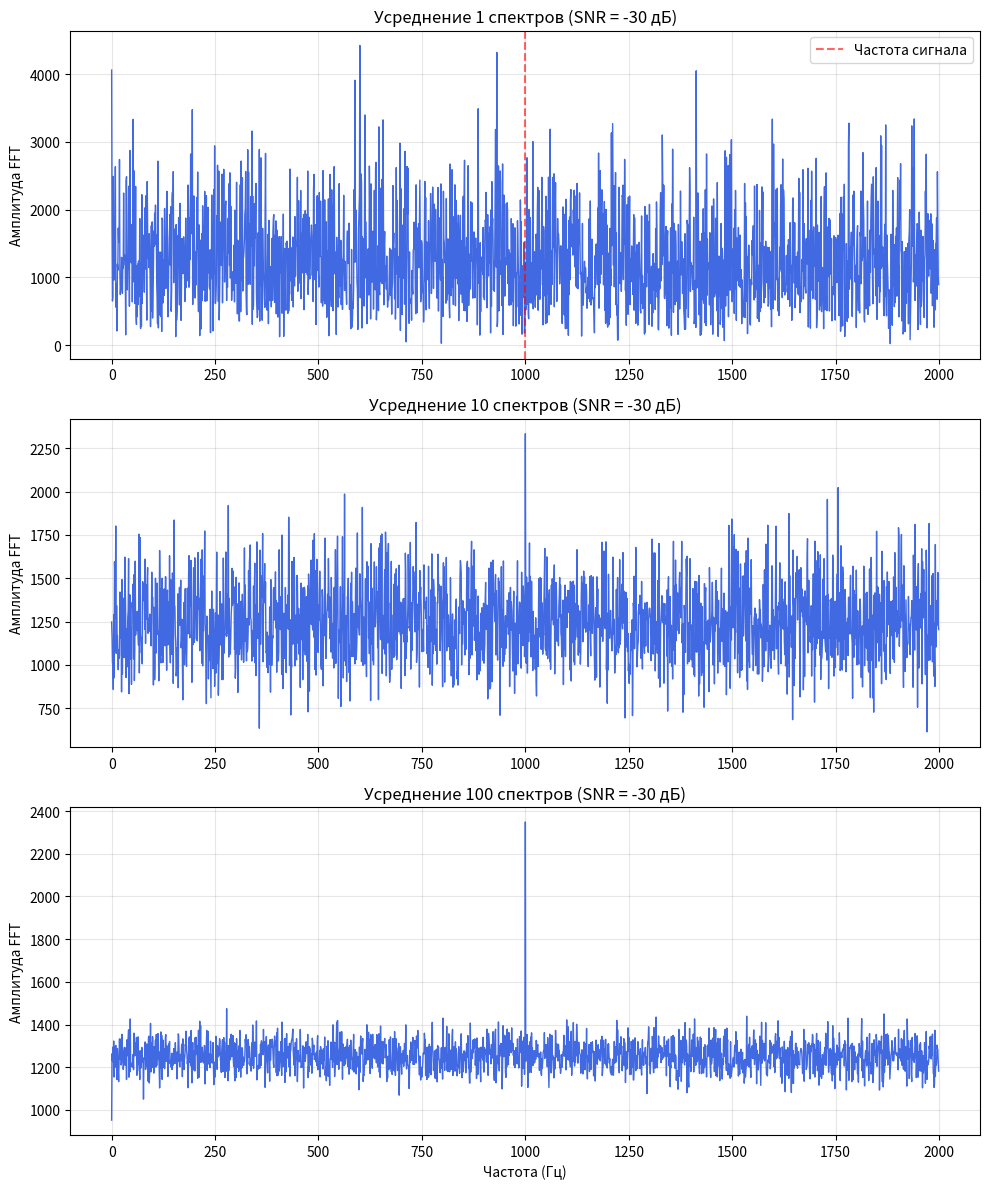

Write the Python code that produced this figure.
import numpy as np
import matplotlib.pyplot as plt

# Фиксация сида для воспроизводимости
np.random.seed(95651675)

# Параметры
fs = 4000  # Частота дискретизации
t = np.arange(fs) / fs  # 1 секунда сигнала
f_signal = 1000  # Частота сигнала (Гц)
snr_db = -30  # Очень низкий SNR

# Настройки накопления
accum_steps = [1, 10, 100]  # Количество усредняемых спектров

# Расчет амплитуды шума
# Мощность сигнала P = A^2 / 2. Для A=1, P=0.5.
signal = np.sin(2 * np.pi * f_signal * t)
p_signal = np.mean(signal ** 2)
p_noise = p_signal / (10 ** (snr_db / 10))
noise_sigma = np.sqrt(p_noise)

fig, axes = plt.subplots(3, 1, figsize=(10, 12))

for i, N in enumerate(accum_steps):
    accum_fft = np.zeros(fs // 2)

    for _ in range(N):
        noise = np.random.normal(0, noise_sigma, len(t))
        mixed_signal = signal + noise

        # Вычисляем амплитудный спектр
        fft_vals = np.abs(np.fft.fft(mixed_signal))[:fs // 2]
        accum_fft += fft_vals

    # Усредняем
    avg_fft = accum_fft / N
    freqs = np.fft.fftfreq(fs, 1 / fs)[:fs // 2]

    axes[i].plot(freqs, avg_fft, color='royalblue', lw=1)
    if i == 0:
        axes[i].axvline(f_signal, color='red', linestyle='--', alpha=0.6, label='Частота сигнала')
    axes[i].set_title(f'Усреднение {N} спектров (SNR = {snr_db} дБ)')
    axes[i].set_ylabel('Амплитуда FFT')
    axes[i].grid(True, alpha=0.3)
    if i == 0: axes[i].legend()

axes[-1].set_xlabel('Частота (Гц)')
plt.tight_layout()
plt.show()
